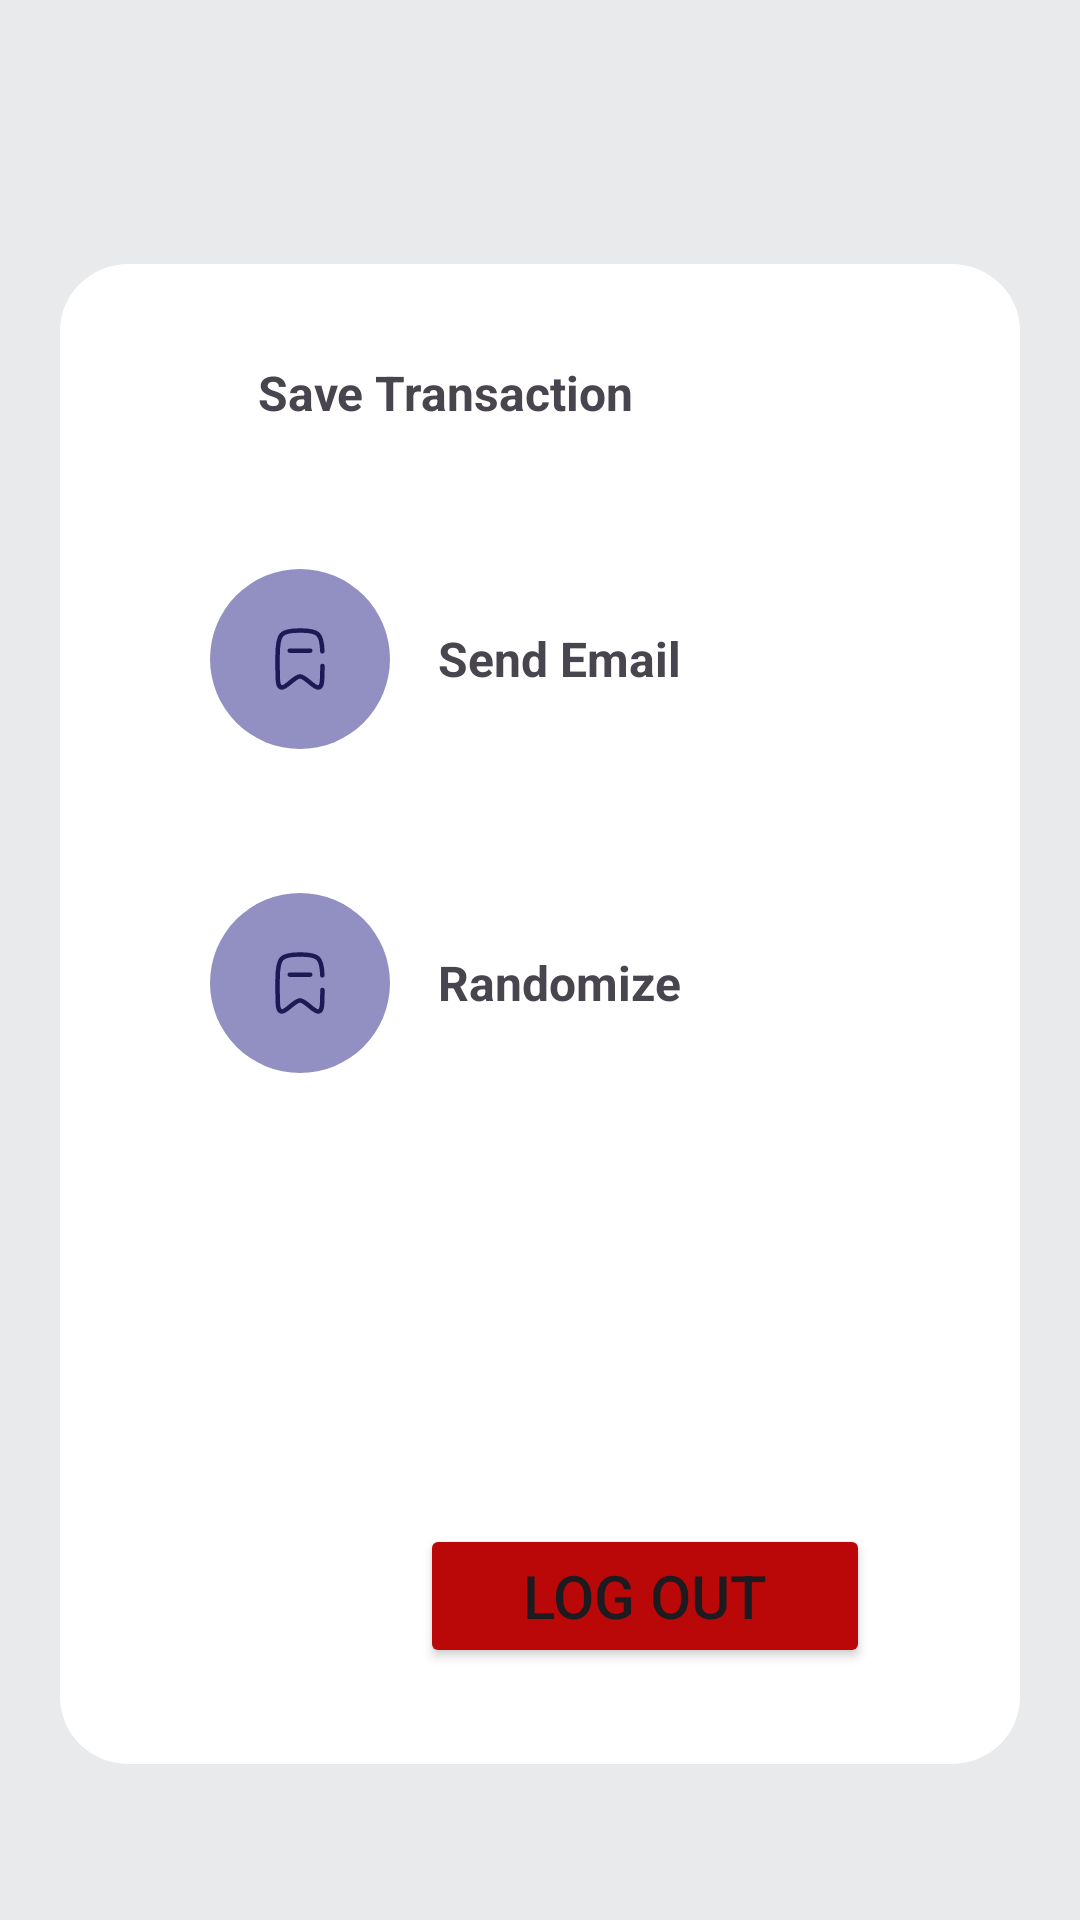

Android layout source for this screen:
<!-- AndroidManifest.xml: application theme Theme.Bondoman -->
<!-- res/layout/fragment_setting.xml -->
<?xml version="1.0" encoding="utf-8"?>
<androidx.constraintlayout.widget.ConstraintLayout xmlns:android="http://schemas.android.com/apk/res/android"
    android:layout_width="match_parent"
    android:layout_height="match_parent"
    xmlns:app="http://schemas.android.com/apk/res-auto"
    android:background="@color/broken_white"
    android:paddingTop="?attr/actionBarSize"
    >




















    <ImageView
        android:layout_width="wrap_content"
        android:layout_height="wrap_content"
        android:src="@drawable/container"
        android:layout_marginTop="24dp"
        app:layout_constraintLeft_toLeftOf="parent"
        app:layout_constraintRight_toRightOf="parent"
        app:layout_constraintTop_toTopOf="parent">
    </ImageView>
    <LinearLayout
        android:layout_width="match_parent"
        android:layout_height="500dp"
        android:layout_marginTop="24dp"
        android:paddingHorizontal="70dp"
        android:paddingVertical="32dp"
        android:orientation="vertical"
        app:layout_constraintLeft_toLeftOf="parent"
        app:layout_constraintRight_toRightOf="parent"
        app:layout_constraintTop_toTopOf="parent">

        <LinearLayout
            android:layout_width="match_parent"
            android:layout_height="wrap_content"
            android:id="@+id/saveButton"
            android:background="@android:color/transparent"
            android:clickable="true"
            android:orientation="horizontal"

            >
            <ImageView
                android:layout_width="wrap_content"
                android:layout_height="wrap_content"
                android:src="@drawable/ic_save"
                android:layout_gravity="center"/>
            <TextView
                android:layout_width="wrap_content"
                android:layout_height="wrap_content"
                android:text="Save Transaction"
                android:textSize="16sp"
                android:textStyle="bold"
                android:layout_marginHorizontal="16dp"
                android:layout_weight="1"
                android:layout_gravity="center"
                />
        </LinearLayout>
        <LinearLayout
            android:layout_width="match_parent"
            android:layout_height="wrap_content"
            android:background="@android:color/transparent"
            android:id="@+id/sendEmailButton"
            android:clickable="true"
            android:layout_marginTop="@android:dimen/app_icon_size"
            android:orientation="horizontal"
            >
            <ImageView
                android:layout_width="wrap_content"
                android:layout_height="wrap_content"
                android:src="@drawable/ic_kirim"
                android:layout_gravity="center"/>
            <TextView
                android:layout_width="wrap_content"
                android:layout_height="wrap_content"
                android:text="Send Email"
                android:textSize="16sp"
                android:textStyle="bold"
                android:layout_marginHorizontal="16dp"
                android:layout_weight="1"
                android:layout_gravity="center"
                />
        </LinearLayout>
        <LinearLayout
            android:layout_width="match_parent"
            android:layout_height="wrap_content"
            android:background="@android:color/transparent"
            android:id="@+id/randomizeButton"
            android:clickable="true"
            android:layout_marginTop="@android:dimen/app_icon_size"
            android:orientation="horizontal"
            >
            <ImageView
                android:layout_width="wrap_content"
                android:layout_height="wrap_content"
                android:src="@drawable/ic_kirim"
                android:layout_gravity="center"/>
            <TextView
                android:layout_width="wrap_content"
                android:layout_height="wrap_content"
                android:text="Randomize"
                android:textSize="16sp"
                android:textStyle="bold"
                android:layout_marginHorizontal="16dp"
                android:layout_weight="1"
                android:layout_gravity="center"
                />
        </LinearLayout>
        <LinearLayout
            android:layout_width="match_parent"
            android:layout_height="wrap_content"
            android:layout_weight="1"
            android:gravity="end"
            >
            <Button
                android:id="@+id/logoutButton"
                android:layout_width="150dp"
                android:layout_height="wrap_content"
                android:layout_gravity="bottom"
                android:text="Log out"
                android:textSize="20sp"
                android:backgroundTint="@color/red"
                />
        </LinearLayout>
    </LinearLayout>

</androidx.constraintlayout.widget.ConstraintLayout>
<!-- resources referenced by this layout -->
<resources>
  <color name="broken_white">#E9EAEC</color>
  <color name="red">#BA0808</color>
  <!-- drawable container (drawable) -->
  <vector xmlns:android="http://schemas.android.com/apk/res/android"
      android:width="320dp"
      android:height="500dp"
      android:viewportWidth="279"
      android:viewportHeight="448">
      <path
          android:pathData="M20,0L259,0A20,20 0,0 1,279 20L279,428A20,20 0,0 1,259 448L20,448A20,20 0,0 1,0 428L0,20A20,20 0,0 1,20 0z"
          android:fillColor="#ffffff"/>
  </vector>
  <!-- drawable ic_kirim (drawable) -->
  <vector xmlns:android="http://schemas.android.com/apk/res/android"
      android:width="60dp"
      android:height="60dp"
      android:viewportWidth="60"
      android:viewportHeight="60">
      <path
          android:pathData="M30,30m-30,0a30,30 0,1 1,60 0a30,30 0,1 1,-60 0"
          android:fillColor="#9290C3"/>
      <path
          android:pathData="M26.572,27.217H33.427"
          android:strokeLineJoin="round"
          android:strokeWidth="1.5"
          android:fillColor="#00000000"
          android:strokeColor="#1B1A55"
          android:strokeLineCap="round"/>
      <path
          android:pathData="M37.449,27.461C37.291,21.307 35.944,20.5 30,20.5C23.613,20.5 22.534,21.432 22.534,28.929C22.534,37.322 22.377,39.5 23.973,39.5C25.568,39.5 28.173,35.816 30,35.816C31.827,35.816 34.432,39.5 36.027,39.5C37.383,39.5 37.474,37.928 37.47,32.311"
          android:strokeLineJoin="round"
          android:strokeWidth="1.5"
          android:fillColor="#00000000"
          android:strokeColor="#1B1A55"
          android:strokeLineCap="round"/>
  </vector>
  <style name="Theme.Bondoman" parent="Base.Theme.Bondoman" />
  <style name="Base.Theme.Bondoman" parent="Theme.Material3.DayNight.NoActionBar">
      </style>
</resources>
